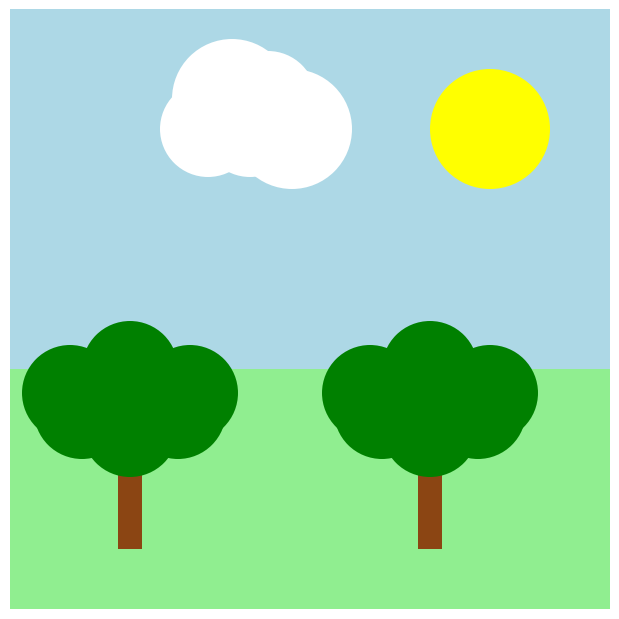

Python code for this plot:
import matplotlib.pyplot as plt
import numpy as np

# Set up the figure and axis for a square image
fig, ax = plt.subplots(figsize=(6, 6))  # Make the figure square
ax.set_xlim(0, 10)
ax.set_ylim(0, 10)

# Colors
sky_color = "lightblue"
ground_color = "lightgreen"  # Light green color for the ground
sun_color = "yellow"
tree_trunk_color = "saddlebrown"
tree_leaves_color = "green"
cloud_color = "white"

# Draw the sky (occupying top 2/3 of the canvas)
ax.add_patch(plt.Rectangle((0, 4), 10, 6, color=sky_color, ec="none"))

# Draw the ground (light green, occupying the bottom 1/3 of the canvas)
ax.add_patch(plt.Rectangle((0, 0), 10, 4, color=ground_color, ec="none"))

# Draw the sun (in the upper right)
sun = plt.Circle((8, 8), 1, color=sun_color, ec="none")
ax.add_patch(sun)

# Function to draw a palm tree with rounder leaves
def draw_palm_tree(x, y):
    # Trunk of the tree (larger)
    ax.add_patch(plt.Rectangle((x - 0.2, y), 0.4, 2.5, color=tree_trunk_color, ec="none"))

    # Leaves of the tree (larger and more circular)
    leaf_positions = [(x, y + 2), (x + 0.8, y + 2.3), (x - 0.8, y + 2.3),
                      (x, y + 3), (x + 1, y + 2.6), (x - 1, y + 2.6)]

    # Increase the size of the leaves to make them rounder
    for pos in leaf_positions:
        ax.add_patch(plt.Circle(pos, 0.8, color=tree_leaves_color, ec="none"))

# Draw two palm trees
draw_palm_tree(2, 1)
draw_palm_tree(7, 1)

# Function to draw a cloud
def draw_cloud(x, y):
    cloud_sizes = [0.8, 1, 0.8]  # Sizes of the cloud parts
    cloud_positions = [(x, y), (x + 0.7, y), (x - 0.7, y),
                       (x + 0.3, y + 0.5), (x - 0.3, y + 0.5)]  # Positions of the cloud parts

    for i, pos in enumerate(cloud_positions):
        ax.add_patch(plt.Circle(pos, cloud_sizes[i % len(cloud_sizes)], color=cloud_color, ec="none"))

# Draw a cloud in the sky
draw_cloud(4, 8)

# Hide axes, remove extra space, and display the scene
ax.axis('off')  # Hide axes
plt.subplots_adjust(left=0, right=1, top=1, bottom=0)  # Remove the padding around the plot
plt.margins(0, 0)  # Remove any margins around the plot
plt.show()
